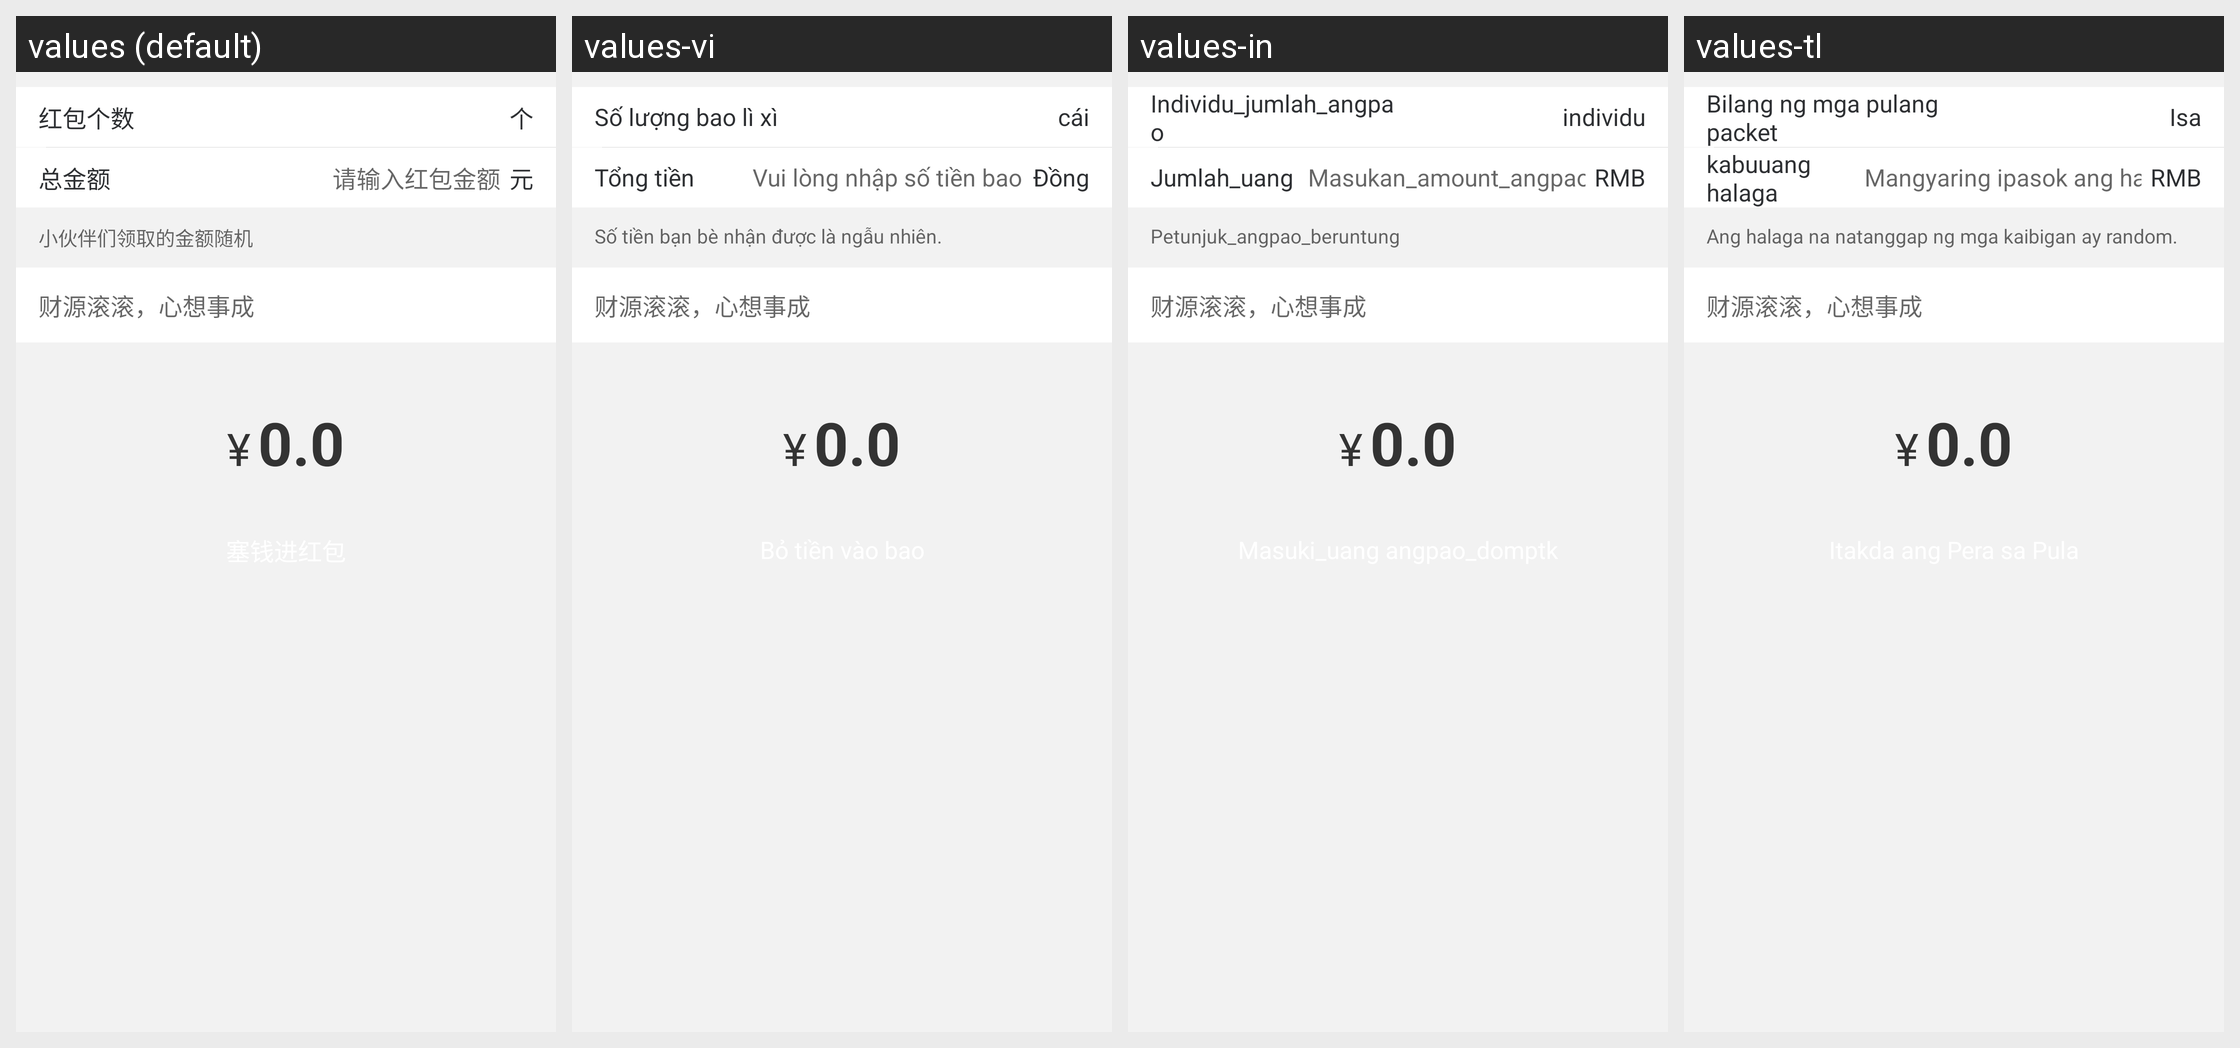

Locale-by-locale string values for the Android screen shown in this grid:
Android screen res/layout/muc_redpacket_pager_sj.xml rendered under 4 locales, left to right: values (default), values-vi, values-in, values-tl. Device: Nexus 5 (rendered at 1080×1920; each locale shown at half size, 540×960, under a caption strip naming it); theme AppTheme.
Other locales in the repository, not shown: values-en, values-zh-rHK, values-zh-rTW.
Strings drawn on this screen, with the default value and each locale's value (text and hints the layout hard-codes, and strings that could not be matched under every locale, appear in the picture but are not listed):

red_packet_count
  values: 红包个数
  values-vi: Số lượng bao lì xì
  values-in: Individu_jumlah_angpao
  values-tl: Bilang ng mga pulang packet

individual
  values: 个
  values-vi: cái
  values-in: individu
  values-tl: Isa

total_money
  values: 总金额
  values-vi: Tổng tiền
  values-in: Jumlah_uang
  values-tl: kabuuang halaga

input_gift_count
  values: 请输入红包金额
  values-vi: Vui lòng nhập số tiền bao lì xì
  values-in: Masukan_amount_angpao
  values-tl: Mangyaring ipasok ang halaga ng pulang sobre

rmb
  values: 元
  values-vi: Đồng
  values-in: RMB
  values-tl: RMB

hint_lucky_red_packet
  values: 小伙伴们领取的金额随机
  values-vi: Số tiền bạn bè nhận được là ngẫu nhiên.
  values-in: Petunjuk_angpao_beruntung
  values-tl: Ang halaga na natanggap ng mga kaibigan ay random.

auspicious
  values: 财源滚滚，心想事成
  values-vi: 财源滚滚，心想事成  [not translated; the default value is used]
  values-in: 财源滚滚，心想事成  [not translated; the default value is used]
  values-tl: 财源滚滚，心想事成  [not translated; the default value is used]
